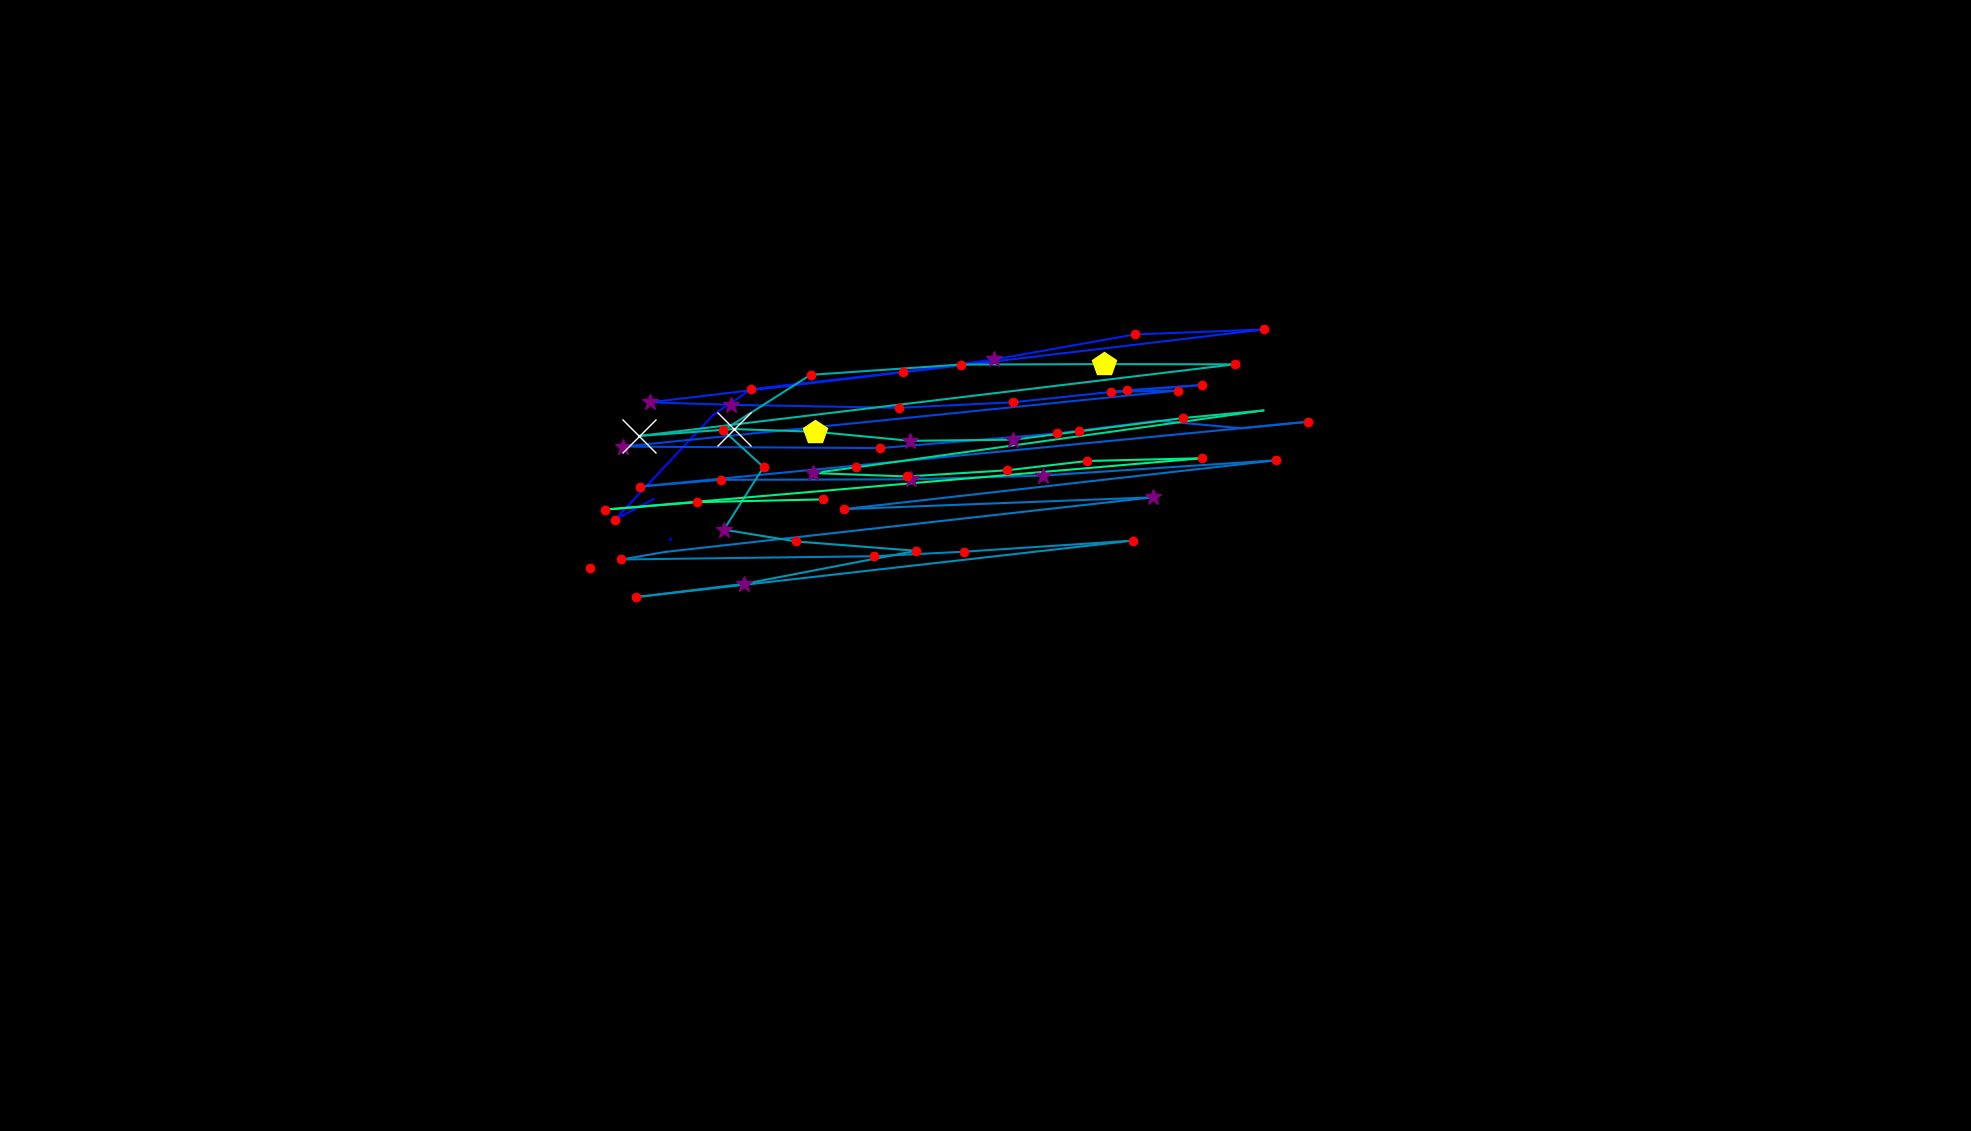

Values plotted in this chart, from the file beside it:
, fixation_id, timestamp, avg_gaze_x, avg_gaze_y, duration
0, 0.0, 72.3, 766.2, 730.8, 216.9
1, 38.0, 13315, 870.4, 767.3, 48.2
2, 39.0, 14713, 871.2, 769.3, 24.1
3, 67.0, 25377, 848.9, 820.7, 96.4
4, 68.0, 25497, 798.4, 793.8, 216.9
5, 69.0, 25871, 926.2, 929.9, 96.4
6, 70.0, 25991, 975.6, 963.5, 228.9
7, 71.0, 26304, 1172, 985.8, 144.6
8, 72.0, 26473, 1291, 1002, 265.1
9, 73.0, 26823, 1474, 1034, 180.7
10, 74.0, 27088, 1641, 1041, 156.6
11, 75.0, 27365, 844.1, 946.4, 265.1
12, 76.0, 27654, 948.8, 943.1, 265.1
13, 77.0, 27991, 1167, 939.2, 241
14, 78.0, 28293, 1316, 946.4, 168.7
15, 79.0, 28534, 1464, 962, 204.8
16, 80.0, 28763, 1561, 968.7, 216.9
17, 81.0, 29016, 1442, 959.8, 216.9
18, 82.0, 29305, 1530, 961.7, 216.9
19, 83.0, 29630, 809.4, 888.9, 277.1
20, 84.0, 29992, 1143, 886.9, 241
21, 85.0, 30293, 1372, 905.9, 120.5
22, 86.0, 30462, 1504, 922.4, 108.4
23, 87.0, 30703, 1613, 912.7, 108.4
24, 88.0, 30835, 1699, 921.1, 120.5
25, 89.0, 31100, 831, 837, 228.9
26, 90.0, 31450, 935.8, 845.7, 180.7
27, 91.0, 31691, 1183, 846.3, 301.2
28, 92.0, 32016, 1354, 851.3, 325.3
29, 93.0, 32389, 1657, 871.1, 144.6
30, 94.0, 32618, 1096, 807.6, 204.8
31, 95.0, 32920, 1497, 822.9, 265.1
32, 96.0, 33281, 864.3, 752.1, 108.4
33, 97.0, 33414, 807.1, 742.2, 144.6
34, 98.0, 33643, 1135, 746.5, 192.8
35, 99.0, 33860, 1251, 752.3, 180.7
36, 100.0, 34113, 1472, 766.8, 156.6
37, 101.0, 34474, 826.2, 693.4, 228.9
38, 102.0, 34727, 966.2, 710.5, 337.4
39, 103.0, 35149, 1190, 753.5, 144.6
40, 104.0, 35330, 1034, 765.7, 120.5
41, 105.0, 35486, 940.1, 781, 313.3
42, 106.0, 35836, 991.6, 862.2, 120.5
43, 107.0, 35980, 939.3, 909.9, 228.9
44, 108.0, 36366, 1053, 982, 120.5
45, 109.0, 36583, 1248, 995.4, 241
46, 110.0, 36884, 1434, 996, 506.1
47, 111.0, 37450, 1603, 995.7, 192.8
48, 112.0, 37752, 830.4, 902.7, 554.3
49, 113.0, 38354, 952.6, 911.6, 735
50, 114.0, 39113, 1059, 908.1, 530.2
51, 115.0, 39680, 1182, 896.4, 301.2
52, 116.0, 40041, 1316, 897.8, 313.3
53, 117.0, 40378, 1401, 908.6, 216.9
54, 118.0, 40644, 1537, 925.9, 120.5
55, 119.0, 40836, 1641, 935.7, 108.4
56, 120.0, 41029, 1112, 861.8, 144.6
57, 121.0, 41198, 1056, 854.5, 289.2
58, 122.0, 41511, 1178, 850.1, 168.7
59, 123.0, 41740, 1308, 858.1, 228.9
... 5 more rows
